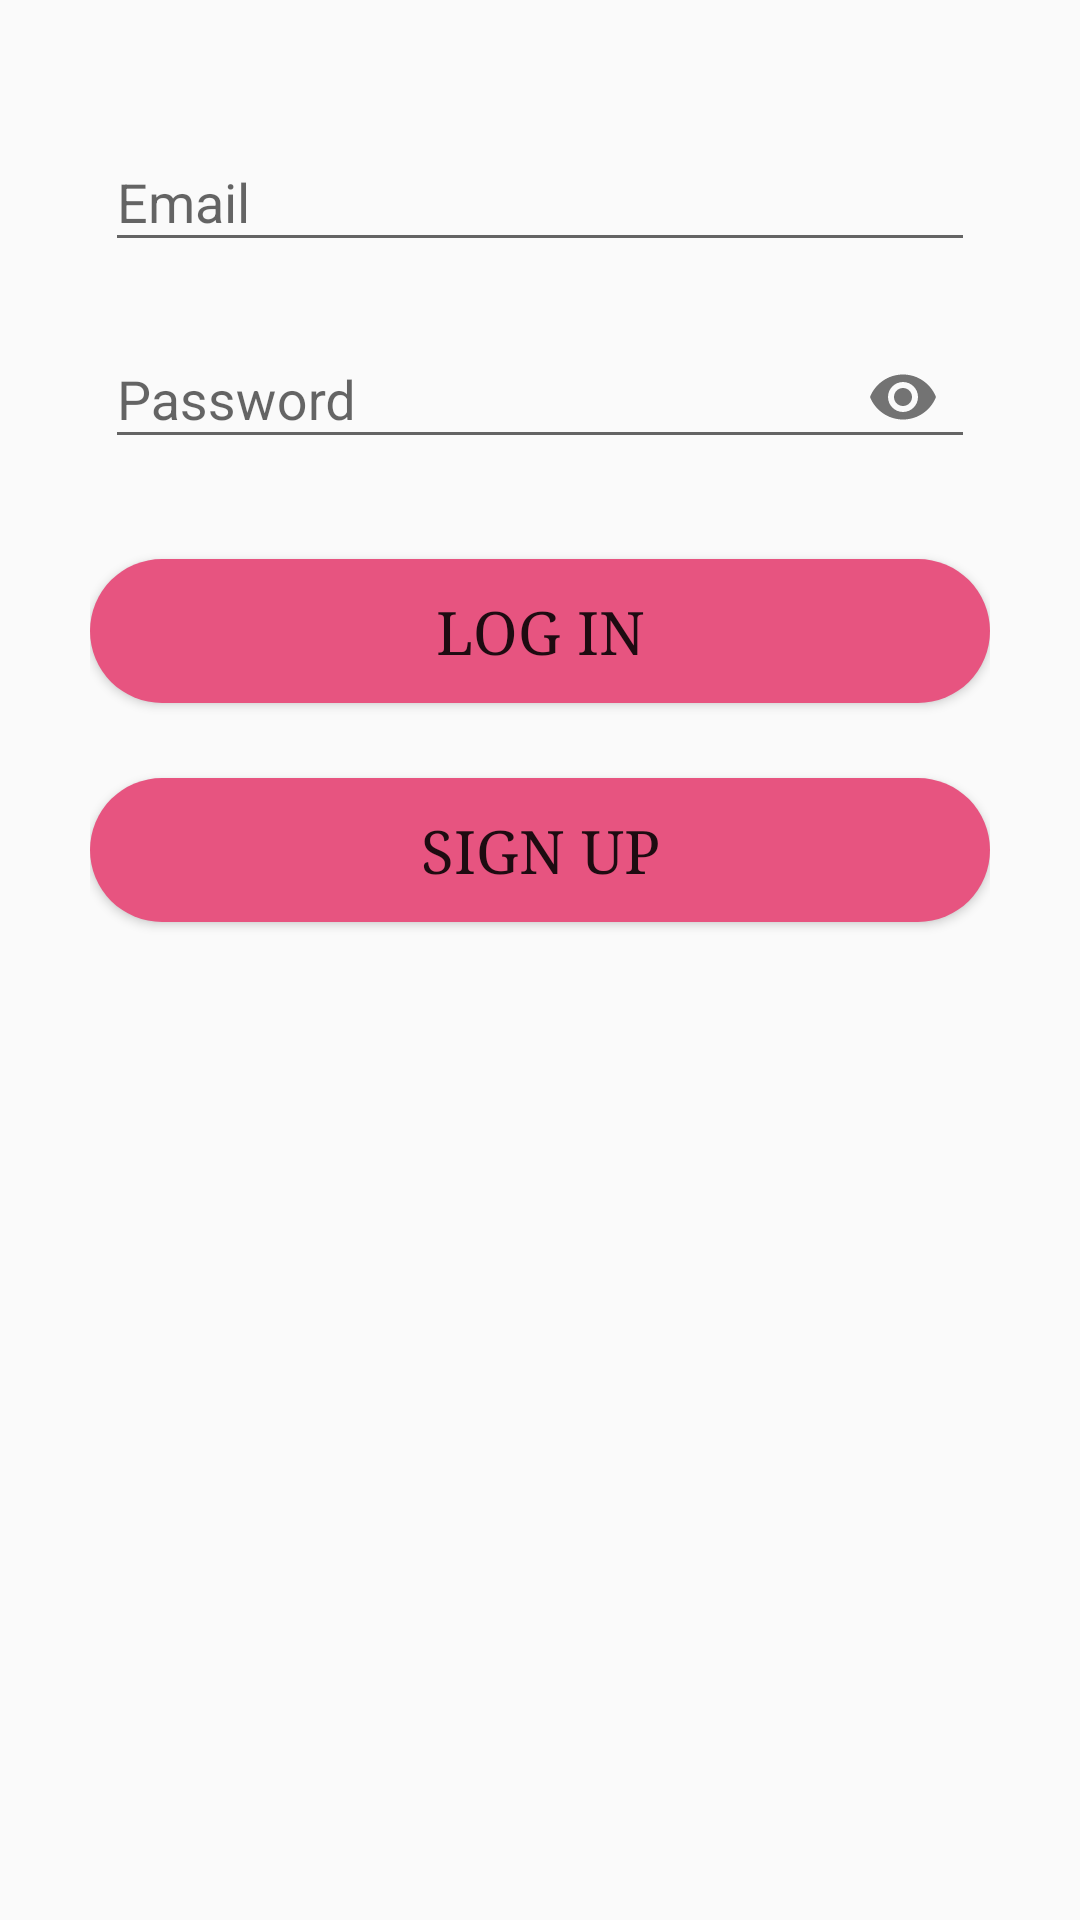

Android layout source for this screen:
<!-- AndroidManifest.xml: application theme Theme.Appy -->
<!-- res/layout/activity_login_form.xml -->
<?xml version="1.0" encoding="utf-8"?>
<LinearLayout xmlns:android="http://schemas.android.com/apk/res/android"
    xmlns:app="http://schemas.android.com/apk/res-auto"
    xmlns:tools="http://schemas.android.com/tools"
    android:layout_width="match_parent"
    android:layout_height="match_parent"
    android:padding="30dp"
    android:orientation="vertical"
    tools:context=".Login_form">



    <com.google.android.material.textfield.TextInputLayout
        android:layout_width="match_parent"
        android:layout_height="wrap_content"
        android:focusable="true"
        android:layout_margin="5dp"
        android:focusableInTouchMode="true"

        >

        <EditText
            android:id="@+id/uname"
            android:layout_width="match_parent"
            android:layout_height="wrap_content"
            android:ems="10"
            android:hint="@string/email"
            android:inputType="textEmailAddress" />

    </com.google.android.material.textfield.TextInputLayout>

    <com.google.android.material.textfield.TextInputLayout
        android:layout_width="match_parent"
        android:layout_height="wrap_content"
        android:focusable="true"
        android:layout_margin="5dp"
        android:focusableInTouchMode="true"
        app:passwordToggleEnabled="true"
        >

        <EditText
            android:id="@+id/pass"
            android:layout_width="match_parent"
            android:layout_height="wrap_content"
            android:ems="10"
            android:hint="@string/password"
            android:inputType="textPassword" />

    </com.google.android.material.textfield.TextInputLayout>

    <Button
        android:id="@+id/login"
        android:layout_width="match_parent"
        android:layout_height="wrap_content"
        android:layout_marginTop="25dp"
        android:background="@drawable/rounded"
        android:fontFamily="serif"
        android:onClick="on_press_login"
        android:text="@string/log_in"
        android:textSize="20sp" />

    <Button
        android:id="@+id/signup"
        android:layout_width="match_parent"
        android:layout_height="wrap_content"
        android:layout_marginTop="25dp"
        android:background="@drawable/rounded"
        android:fontFamily="serif"
        android:onClick="sign_up_click"
        android:text="@string/sign_up"
        android:textSize="20sp" />

</LinearLayout>
<!-- resources referenced by this layout -->
<resources>
  <!-- drawable rounded (drawable) -->
  <?xml version="1.0" encoding="utf-8"?>
  <shape xmlns:android="http://schemas.android.com/apk/res/android"
      android:shape="rectangle">
  
      <solid android:color="#e75480"/>
      <corners android:radius="25sp"/>
  </shape>
  <string name="email">Email</string>
  <string name="log_in">LOG IN</string>
  <string name="password">Password</string>
  <string name="sign_up">SIGN UP</string>
  <style name="Theme.Appy" parent="Theme.AppCompat.Light.DarkActionBar">
          
          <item name="colorPrimary">@color/purple_500</item>
          <item name="colorPrimaryDark">@color/purple_700</item>
          <item name="colorAccent">@color/teal_200</item>
          
      </style>
  <!-- not gathered from this repository: default colours our renderer supplied (Android Studio template values) -->
  <color name="purple_500">#FF6200EE</color>
  <color name="purple_700">#FF3700B3</color>
  <color name="teal_200">#FF03DAC5</color>
</resources>
